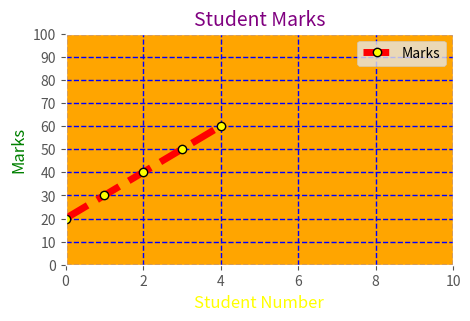

This figure's Python source:
import pandas as pd
import matplotlib.pyplot as plt

# Theme
plt.style.use('ggplot')

# Dataset
marks = {"marks": [20, 30, 40, 50, 60]}
var = pd.DataFrame(marks)

# Figure size
plt.figure(figsize=(5, 3))

# Get current axes
ax = plt.gca()
ax.set_facecolor("orange")

# Plot color and style
plt.plot(var["marks"],marker='o',markerfacecolor='yellow',markeredgecolor='black',linestyle='--',linewidth=5,color='red',label='Marks')

# Labels
plt.xlabel("Student Number", fontsize=12, color="yellow")
plt.ylabel("Marks", fontsize=12, color="green")

# Title
plt.title("Student Marks", fontsize=14, color="purple")

# Limits
plt.ylim(0, 100)
plt.xlim(0, 10)

# Y-axis labels: 0,10,20,...,100
plt.yticks(range(0, 101, 10))

# Grid style
plt.grid(True, linestyle='--', linewidth=1,color="blue")

# Legend
plt.legend()

# Show graph
plt.show()
